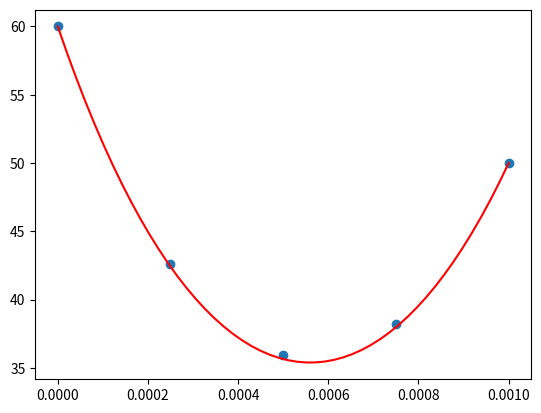

Write Python code to recreate this figure.
# -*- coding: utf-8 -*-
"""
Created on Thu Jul 28 16:07:07 2022

[redacted]
"""

import numpy as np
import matplotlib.pyplot as plt

def make_m_matrix(n, sigma):
    ones = [1]*(n-2)
    m_1 = np.diag(ones+[0],-1) + np.diag([0] + ones, 1)
    diag = [1] + [sigma] * (n-2) + [1]
    M = np.diag(diag) + m_1
    return M

def solve_anemometer(boundary, n, l, d, k, h):
    P = np.pi * d
    A = np.pi * d**2 / 4
    ss2 = h*P/(k*A)
    delta_x = l/(n-1)
    sigma = -2 - ss2 * delta_x**2
    
    ta, t0, tn = boundary
    M = make_m_matrix(n, sigma)
    print(M)
    sln = np.zeros(n)
    sln[0] = t0-ta
    sln[-1] = tn-ta
    print(sln)
    
    return np.linalg.solve(M, sln)
    
def analytical(boundary, x, l, d, k, h):
    P = np.pi * d
    A = np.pi * d**2 / 4
    ss = np.sqrt(h*P/(k*A))
    ta, t0, tl = boundary
    theta_l = tl-ta
    theta_0 = t0-ta
    
    return (theta_l*np.sinh(ss*x) + theta_0*np.sinh(ss*(l-x)))/np.sinh(ss*l)
    
    
def main():
    n = 50
    l = 1e-3
    d = 5e-6
    k = 200
    h = 1000
    
    boundary = (293.15, 353.15, 343.15)
    sln = solve_anemometer(boundary, 5, l, d, k, h)
    x = np.linspace(0,l,n)
    a = analytical(boundary, x, l, d, k, h)
    print(sln)
    print(a)
    
    plt.plot(x, a, "r")
    plt.scatter(np.linspace(0,l,5), sln)
    plt.show()



if __name__ == "__main__":
    main()